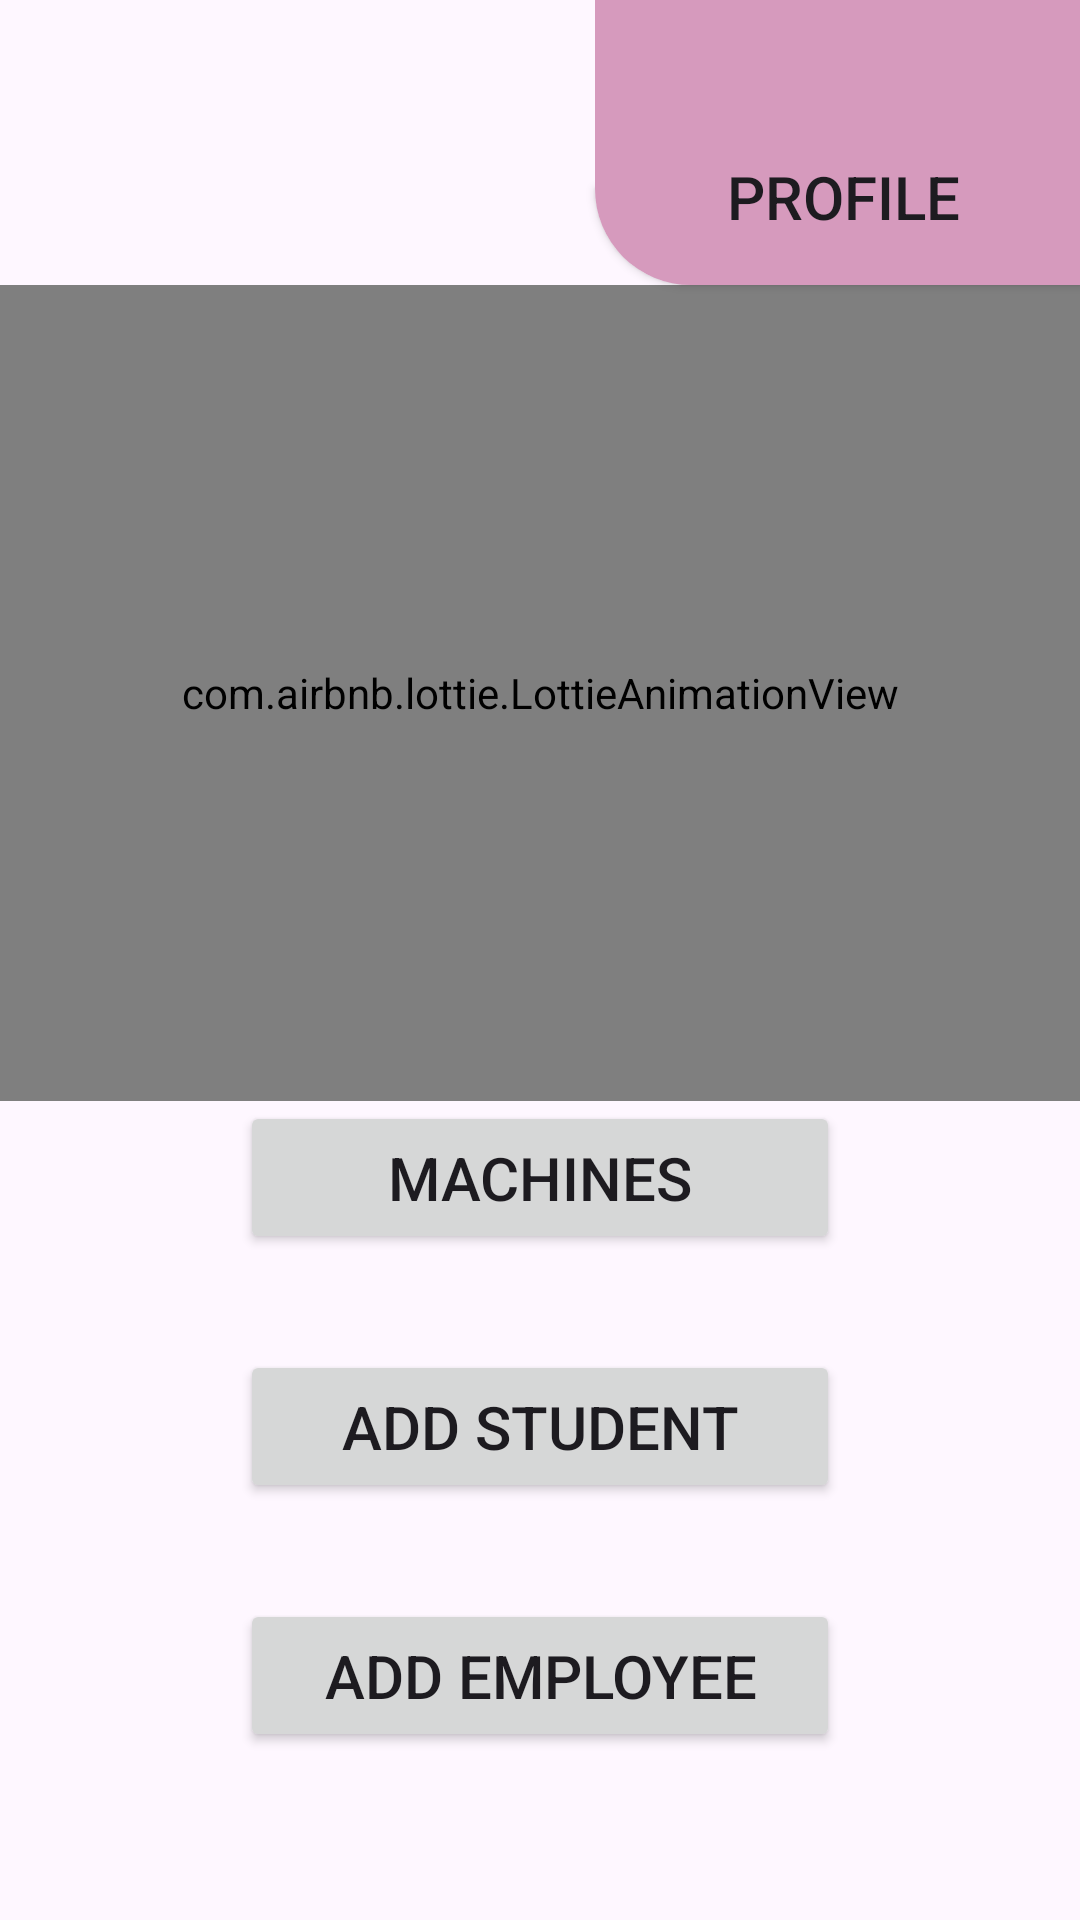

Produce the Android XML layout that renders to this screen, including the resource entries it uses.
<!-- AndroidManifest.xml: application theme Theme.WashingMachine -->
<!-- res/layout/activity_admin.xml -->
<?xml version="1.0" encoding="utf-8"?>
<androidx.constraintlayout.widget.ConstraintLayout xmlns:android="http://schemas.android.com/apk/res/android"
    xmlns:app="http://schemas.android.com/apk/res-auto"
    xmlns:tools="http://schemas.android.com/tools"
    android:layout_width="match_parent"
    android:layout_height="match_parent"
    tools:context=".presentation.screens.admin.AdminActivity">

    <Button
        android:id="@+id/gotToAdminProfile"
        android:layout_width="wrap_content"
        android:layout_height="wrap_content"
        android:background="@drawable/main_profile_background"
        android:paddingStart="44dp"
        android:paddingTop="52dp"
        android:paddingEnd="40dp"
        android:paddingBottom="16dp"
        android:text="Profile"
        android:textSize="20sp"
        app:layout_constraintEnd_toEndOf="parent"
        app:layout_constraintTop_toTopOf="parent" />

    <com.airbnb.lottie.LottieAnimationView
        android:layout_width="0dp"
        android:layout_height="0dp"
        app:layout_constraintBottom_toTopOf="@+id/button4"
        app:layout_constraintEnd_toEndOf="parent"
        app:layout_constraintStart_toStartOf="parent"
        app:layout_constraintTop_toBottomOf="@+id/gotToAdminProfile"
        app:lottie_autoPlay="true"
        app:lottie_fileName="lottie_admin.json"
        app:lottie_loop="true" />

    <Button
        android:id="@+id/button4"
        android:layout_width="0dp"
        android:layout_height="wrap_content"
        android:layout_marginBottom="32dp"
        android:paddingHorizontal="28dp"
        android:paddingVertical="12dp"
        android:text="Machines"
        android:textSize="20sp"
        app:layout_constraintBottom_toTopOf="@+id/button5"
        app:layout_constraintEnd_toEndOf="@+id/button5"
        app:layout_constraintStart_toStartOf="@+id/button5" />

    <Button
        android:id="@+id/button5"
        android:layout_width="0dp"
        android:layout_height="wrap_content"
        android:layout_marginBottom="32dp"
        android:paddingHorizontal="28dp"
        android:paddingVertical="12dp"
        android:text="Add Student"
        android:textSize="20sp"
        app:layout_constraintBottom_toTopOf="@+id/button6"
        app:layout_constraintEnd_toEndOf="@+id/button6"
        app:layout_constraintStart_toStartOf="@+id/button6" />

    <Button
        android:id="@+id/button6"
        android:layout_width="wrap_content"
        android:layout_height="wrap_content"
        android:layout_marginBottom="56dp"
        android:paddingHorizontal="28dp"
        android:paddingVertical="12dp"
        android:text="Add Employee"
        android:textSize="20sp"
        app:layout_constraintBottom_toBottomOf="parent"
        app:layout_constraintEnd_toEndOf="parent"
        app:layout_constraintStart_toStartOf="parent" />

</androidx.constraintlayout.widget.ConstraintLayout>
<!-- resources referenced by this layout -->
<resources>
  <!-- drawable main_profile_background (drawable) -->
  <?xml version="1.0" encoding="utf-8"?>
  <shape xmlns:android="http://schemas.android.com/apk/res/android">
      <solid android:color="#D69ABD"/>
      <corners android:bottomLeftRadius="32dp" />
  </shape>
  <style name="Theme.WashingMachine" parent="Base.Theme.WashingMachine" />
  <style name="Base.Theme.WashingMachine" parent="Theme.Material3.DayNight.NoActionBar">
          
          
  
          <item name="android:windowTranslucentStatus">true</item>
      </style>
</resources>
